Run: headless pygame with SDL's dummy video driver; simulated clock (each Clock.tick advances the game by its frame time, no real sleeping); random seed 0; keys injected as events and as key.get_pressed() state; no mouse input.
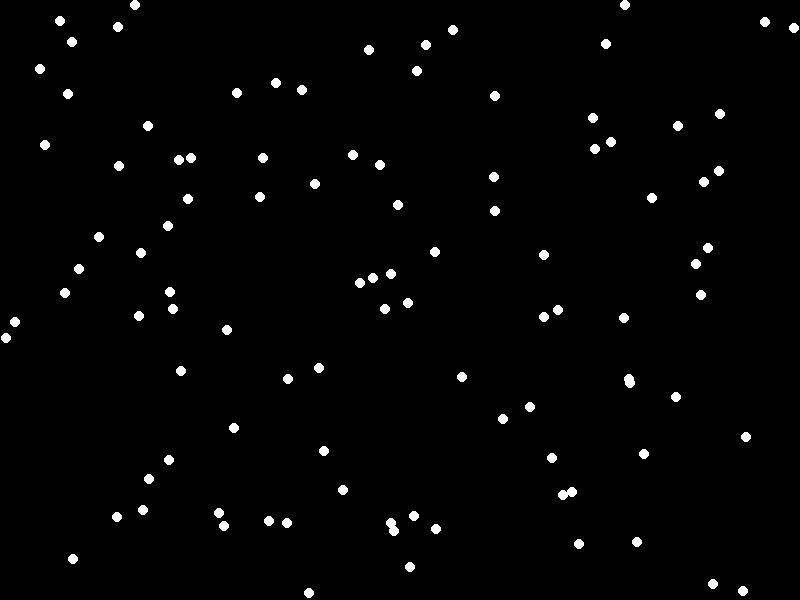
Frame 1 of 4 · flips 1–60 · no input
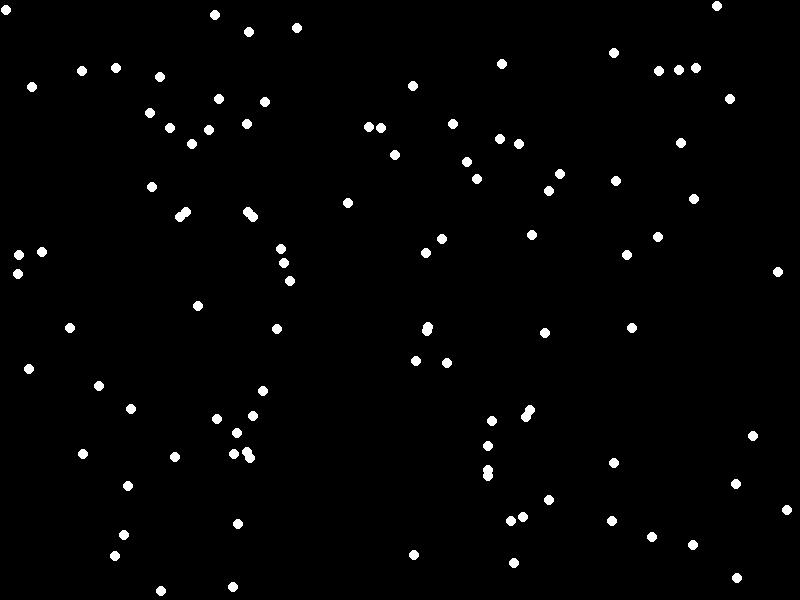
Frame 2 of 4 · flips 61–180 · tapped SPACE, RETURN · held RIGHT (→), D
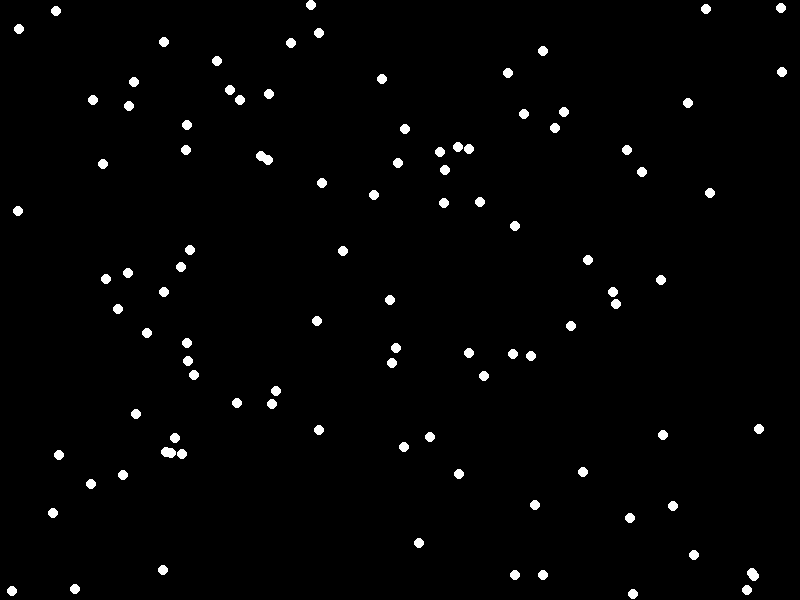
Frame 3 of 4 · flips 181–300 · held DOWN (↓), S
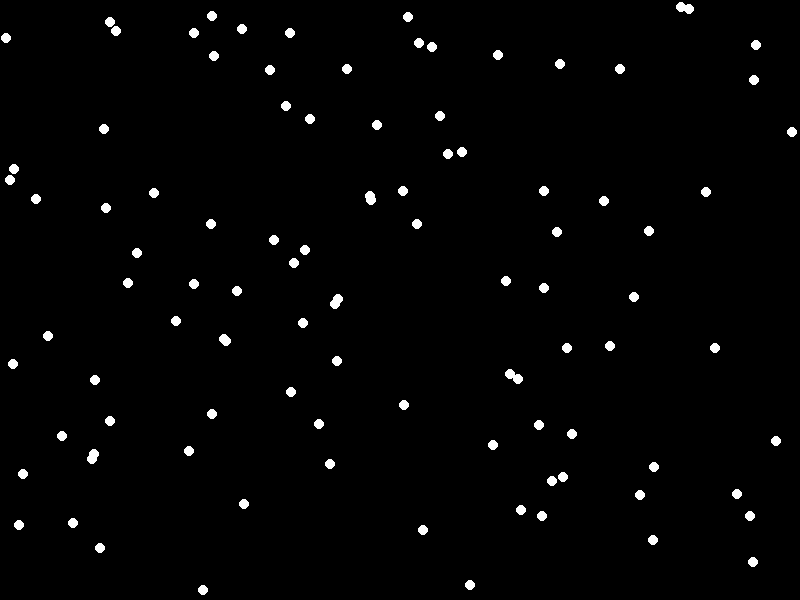
Frame 4 of 4 · flips 301–420 · held LEFT (←), A, UP (↑), W

The pygame program that drew these frames:

# моделювання динаміки газу в закритій посудині
import pygame
import random

# Задаємо початкові параметри
size = (800, 600)  # Розмір екрану
n_particles = 100  # Кількість частинок
radius = 5  # Радіус частинок
speed = 1  # Початкова швидкість частинок
color = (255, 255, 255)  # Колір частинок

# Створюємо частинки
particles = []
for i in range(n_particles):
    x = random.randint(radius, size[0]-radius)
    y = random.randint(radius, size[1]-radius)
    vx = random.uniform(-speed, speed)
    vy = random.uniform(-speed, speed)
    particles.append([x, y, vx, vy])

# Ініціалізуємо Pygame
pygame.init()

# Створюємо окреме вікно з грою
game_display = pygame.display.set_mode(size)
pygame.display.set_caption("Динаміка газу")

# Запускаємо головний цикл гри
running = True
while running:
    # Обробляємо події
    for event in pygame.event.get():
        if event.type == pygame.QUIT:
            running = False

    # Оновлюємо положення частинок
    for p in particles:
        # Відбиваємо частинки від стінок контейнера
        if p[0] < radius or p[0] > size[0]-radius:
            p[2] = -p[2]
        if p[1] < radius or p[1] > size[1]-radius:
            p[3] = -p[3]

        # Оновлюємо положення частинки
        p[0] += p[2]
        p[1] += p[3]

    # Малюємо частинки на екрані гри
    game_display.fill((0, 0, 0))
    for p in particles:
        pygame.draw.circle(game_display, color, (int(p[0]), int(p[1])), radius)
    pygame.display.flip()

# Завершуємо Pygame
pygame.quit()
